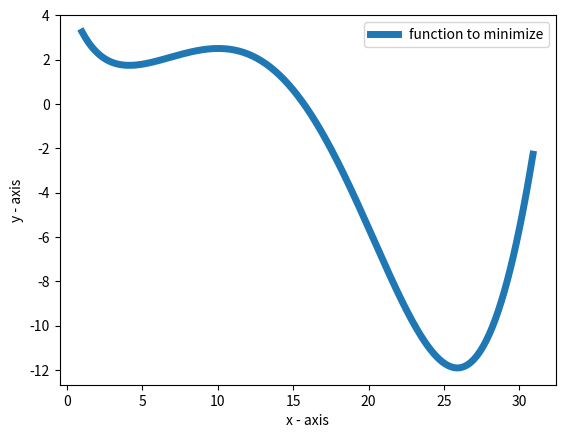

This chart was generated by the following Python code:
import numpy as np
from math import sin
from math import exp
from matplotlib import pyplot as plt
from scipy import optimize


# return 1-d numpy array containing values of function f(x) = sin(x / 5) * exp(x / 10) + 5 * exp(-x / 2) within [1, 30]
def get_Y(x):
    return sin(float(x) / 5) * exp(float(x) / 10) + 5 * exp(float(-x) / 2)


if __name__ == '__main__':
    X = np.arange(1, 31, 0.1)
    Y_f = np.array(list(map(get_Y, X)))

    plt.plot(X, Y_f, label='function to minimize', linewidth=5)

    # naming the x axis
    plt.xlabel('x - axis')

    # naming the y axis
    plt.ylabel('y - axis')

    # plotting the points
    plt.plot()

    # show a legend on the plot
    plt.legend()

    # function to show the plot
    plt.show()

    x0 = np.array([10])
    res = optimize.minimize(get_Y, x0, options={'disp': True})
    print(f'res.x = {res.x}')
